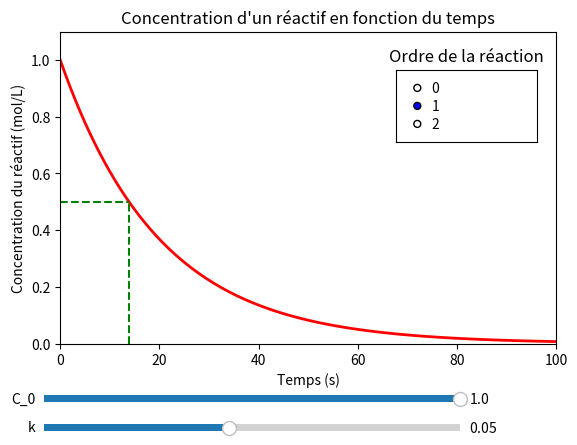

The script that saved this image:
# -*-coding:utf-8 -*

"""Ce programme permet d'afficher l'évolution de la concentration d'un réactif au cours du temps.
Il est possible de modifier plusieurs paramètres de manière interactive :
    - la concentration initiale C_0 ;
    - la constante de vitesse k ;
    - l'ordre de la réaction.

On considère uniquement une loi de vitesse dont l'ordre global est aussi l'ordre partiel du réactif :
    dC/dt = - k C^ordre
"""

import numpy as np
import matplotlib.pyplot as plt
from matplotlib.widgets import Slider, Button, RadioButtons, CheckButtons

def calcul_concentration(concentration_initiale, temps, cste_vitesse, ordre):
    """Calcul de la concentration au cours du temps"""
    if ordre == 0:
        return concentration_initiale - cste_vitesse * temps
    elif ordre == 1:
        return concentration_initiale * np.exp(-cste_vitesse * temps)
    elif ordre == 2:
        return concentration_initiale / (1 + cste_vitesse * concentration_initiale * temps)
    return None

def calcul_temps_demi_reaction(concentration_initiale, cste_vitesse, ordre):
    """Calcul du temps de demi-réaction"""
    if ordre == 0:
        return concentration_initiale / (2 * cste_vitesse)
    elif ordre == 1:
        return np.log(2) / cste_vitesse
    elif ordre == 2:
        return 1. / (cste_vitesse * concentration_initiale)

def activated_radio_button(x, list):
    """Fonction pour récupérer la valeur d'un bouton radio"""
    for i in range(len(x.circles)):
        if x.circles[i].get_facecolor()[0] < 0.5:
            return list[i]

def update_graphe(val):
    """Fonction de mise à jour du graphe"""
    # Mise à jour des paramètres
    concentration_initiale = slider_concentration_initiale.val
    cste_vitesse = slider_cste_vitesse.val
    ordre = activated_radio_button(radio_ordre, ordres)
    
    # Calcul de la concentration au cours du temps et du temps de demi-réaction
    concentration = calcul_concentration(concentration_initiale, temps, cste_vitesse, ordre)
    temps_demi_reaction = calcul_temps_demi_reaction(concentration_initiale, cste_vitesse, ordre)
    
    # Mise à jour du graphe
    graphe.set_ydata(concentration)
    x_temps_demi_reaction.set_xdata([temps_demi_reaction, temps_demi_reaction])
    x_temps_demi_reaction.set_ydata([0., 0.5*concentration_initiale])
    y_temps_demi_reaction.set_xdata([0., temps_demi_reaction])
    y_temps_demi_reaction.set_ydata([0.5*concentration_initiale, 0.5*concentration_initiale])
    fig.canvas.draw_idle()
  
# Création de la figure
fig = plt.figure()
plt.subplots_adjust(bottom=0.23)

# Initialisation des paramètres
concentration_initiale = 1      # initialisation de la concentration initiale
cste_vitesse = 0.05             # initialisation de la constante de vitesse
ordres = [0, 1, 2]              # ordres pris en compte pour le calcul de la concentration
ordre = ordres[1]               # initialisation de l'ordre

# Calcul de la concentration au cours du temps et du temps de demi-réaction
temps = np.linspace(0, 100, num=100)
concentration = calcul_concentration(concentration_initiale, temps, cste_vitesse, ordre)
temps_demi_reaction = calcul_temps_demi_reaction(concentration_initiale, cste_vitesse, ordre)

# Création du graphe de la concentration en fonction du temps.
plt.axis([0., 100, 0, 1.1*concentration_initiale])
plt.xlabel("Temps (s)")
plt.ylabel("Concentration du réactif (mol/L)")
plt.title("Concentration d'un réactif en fonction du temps")
graphe, = plt.plot(temps, concentration, 'r-', lw=2)

# Tracé des droites permettant de lire le temps de demi-réaction
x_temps_demi_reaction, = plt.plot([temps_demi_reaction, temps_demi_reaction], [0., 0.5*concentration_initiale], c='g', ls='--')
y_temps_demi_reaction, = plt.plot([0., temps_demi_reaction], [0.5*concentration_initiale, 0.5*concentration_initiale], c='g', ls='--')

# Création du slider pour modifier la concentration initiale
ax_concentration_initiale = plt.axes([0.1, 0.1, 0.65, 0.03])
slider_concentration_initiale = Slider(ax_concentration_initiale, r'C_0', 0.2, 1., valinit=1.)

# Créaction du slider pour modifier la constante de vitesse
ax_cste_vitesse = plt.axes([0.1, 0.04, 0.65, 0.03])
slider_cste_vitesse = Slider(ax_cste_vitesse, r'k', 0.01, 0.1, valinit=0.05)

# Création des boutons radio pour choisir l'ordre de la réaction
ax_ordre = plt.axes([0.65, 0.65, 0.22, 0.15], title='Ordre de la réaction')
radio_ordre = RadioButtons(ax_ordre, ordres, active=1)

# Mise à jour lors d'un changement de valeur
slider_concentration_initiale.on_changed(update_graphe)
slider_cste_vitesse.on_changed(update_graphe)
radio_ordre.on_clicked(update_graphe)

plt.show()